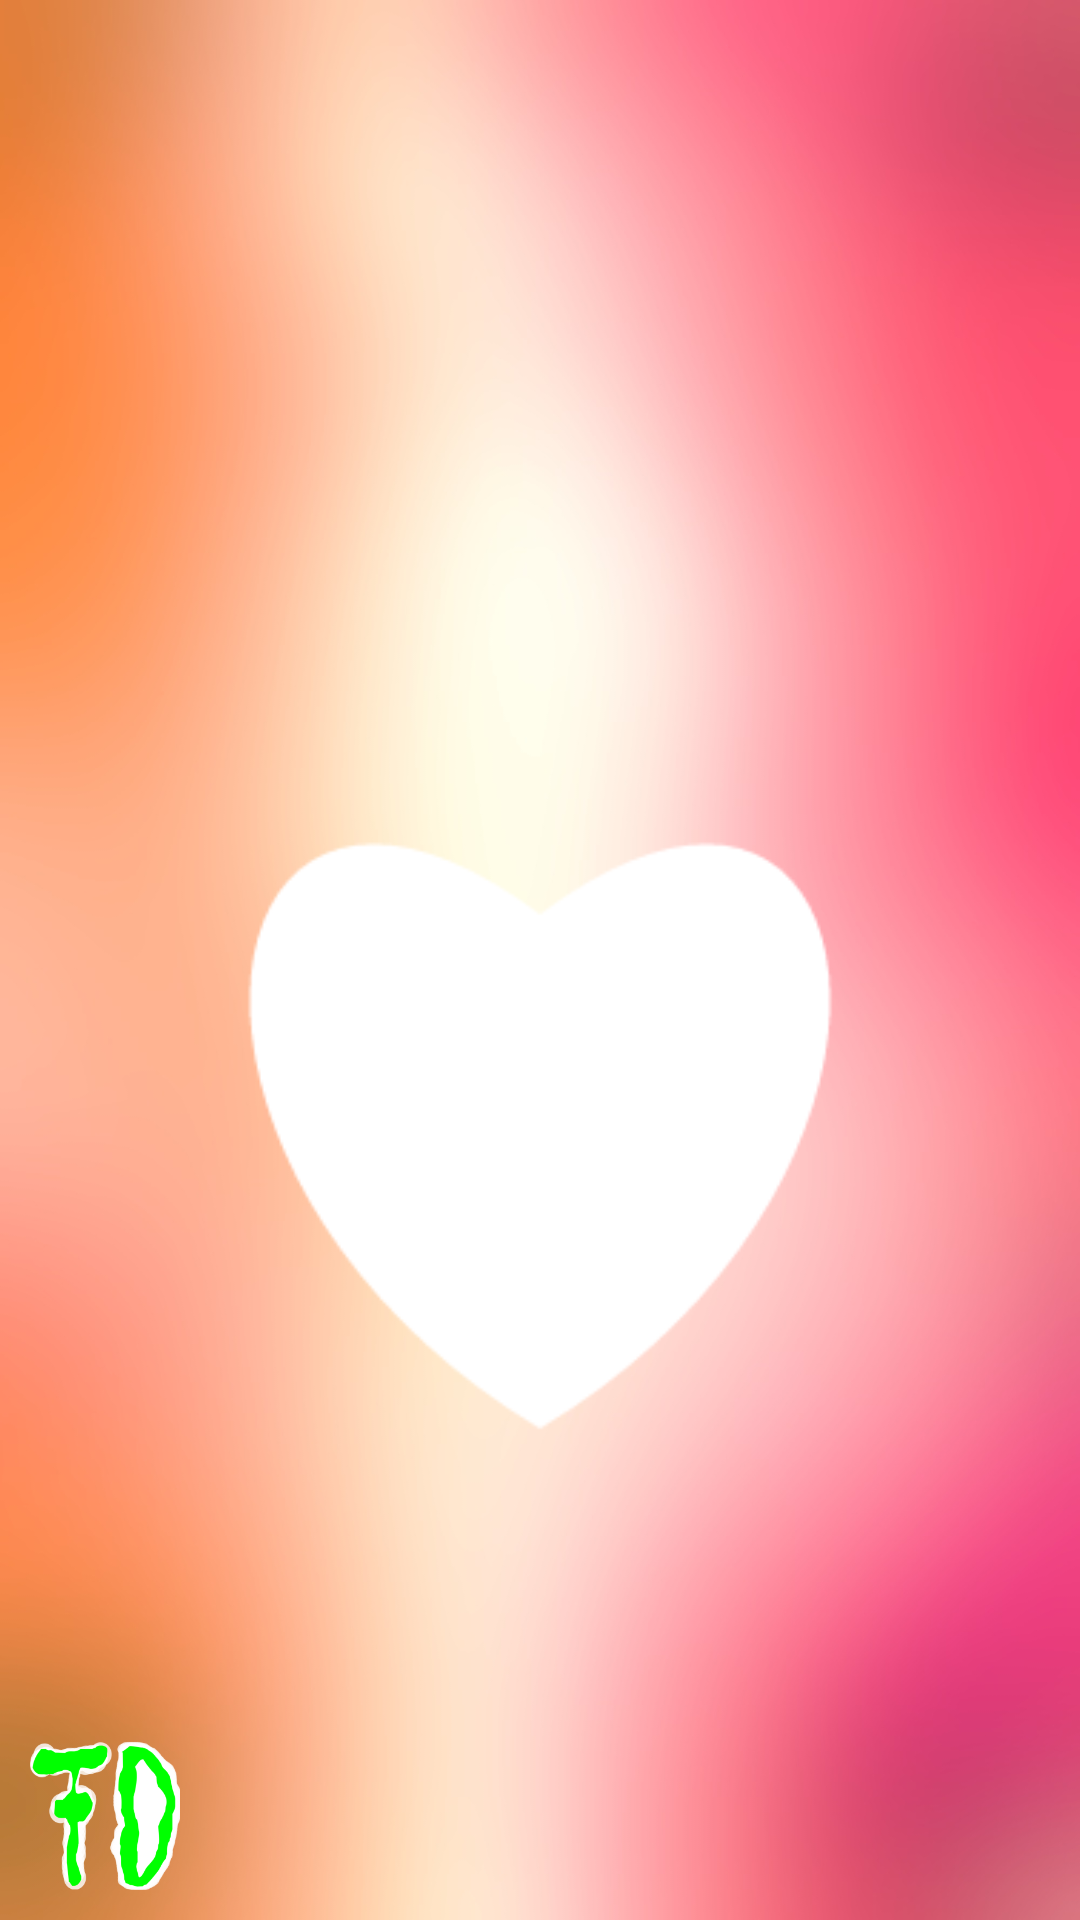

Reconstruct the res/layout file that produces this screen, plus the resources it refers to.
<!-- AndroidManifest.xml: activity theme Theme.CheckYourLove.Starting -->
<!-- res/layout/main.xml -->
<?xml version="1.0" encoding="utf-8"?>
<RelativeLayout xmlns:android="http://schemas.android.com/apk/res/android"
    android:layout_width="fill_parent"
    android:layout_height="fill_parent"
    android:background="@drawable/background"
    android:orientation="vertical" >

    <EditText
        android:id="@+id/ename1"
        android:layout_width="300dp"
        android:layout_height="60dp"
        android:lines="1"
        android:layout_centerHorizontal="true"
        android:layout_marginTop="50dp"
        android:ems="10"
        android:gravity="center_vertical|center_horizontal"
        android:hint=""
        android:inputType="textPersonName"
        android:textColor="@color/checkyourloveTextViewTextColor"
        android:textSize="28sp" />

    <EditText
        android:id="@+id/ename2"
        android:layout_width="300dp"
        android:layout_height="60dp"
        android:lines="1"
        android:layout_below="@id/ename1"
        android:layout_centerHorizontal="true"
        android:layout_marginTop="30dp"
        android:ems="10"
        android:gravity="center_vertical|center_horizontal"
        android:hint=""
        android:inputType="textPersonName"
        android:textColor="@color/checkyourloveTextViewTextColor"
        android:textSize="28sp" />

    <Button
        android:id="@+id/generateButton"
        android:layout_width="200dp"
        android:layout_height="200dp"
        android:layout_below="@id/ename2"
        android:layout_centerHorizontal="true"
        android:layout_marginTop="80dp"
        android:background="@drawable/herzfull"
        android:onClick="generatequote"
        android:textColor="#FF0F00" />

    <TextView
        android:id="@+id/equote"
        android:layout_width="120dp"
        android:layout_height="100dp"
        android:layout_alignTop="@id/generateButton"
        android:layout_below="@id/ename2"
        android:layout_centerHorizontal="true"
        android:layout_marginTop="35dp"
        android:gravity="center_vertical|center_horizontal"
        android:textAppearance="?android:attr/textAppearanceLarge"
        android:textColor="#FF0F00"
        android:textSize="70sp" />

    <Button
        android:id="@+id/moreButton"
        style="?android:attr/buttonStyleSmall"
        android:layout_width="50dp"
        android:layout_height="50dp"
        android:layout_above="@+id/adscrollview"
        android:layout_alignParentLeft="true"
        android:layout_marginBottom="10dp"
        android:layout_marginLeft="10dp"
        android:background="@drawable/fd_selector"
        android:onClick="dev"/>

    <ScrollView
        android:id="@+id/adscrollview"
        android:layout_width="wrap_content"
        android:layout_height="wrap_content"
        android:layout_alignParentBottom="true"
        android:layout_centerHorizontal="true" >
    </ScrollView>

</RelativeLayout>
<!-- resources referenced by this layout -->
<resources>
  <!-- drawable background: jpg bitmap (drawable, 302609 bytes) -->
  <!-- drawable fd_selector (drawable) -->
  <?xml version="1.0" encoding="utf-8"?>
  <selector xmlns:android="http://schemas.android.com/apk/res/android">
  
  	<item android:drawable="@drawable/fdpressed" android:state_pressed="true"/>
  	<item android:drawable="@drawable/fd"/>
  
  </selector>
  <!-- drawable herzfull: png bitmap (drawable, 3148 bytes) -->
  <style name="Theme.CheckYourLove.Starting" parent="Theme.SplashScreen">
          <item name="windowSplashScreenBackground">@color/splash_background</item>
          <item name="windowSplashScreenAnimatedIcon">@drawable/ic_splash_heart</item>
          <item name="windowSplashScreenAnimationDuration">300</item>
          <item name="postSplashScreenTheme">@style/Theme.CheckYourLove</item>
      </style>
  <!-- drawable fdpressed: png bitmap (drawable, 12822 bytes) -->
  <!-- drawable fd: png bitmap (drawable, 24046 bytes) -->
  <color name="splash_background">#FFF6F3</color>
  <!-- drawable ic_splash_heart (drawable) -->
  <?xml version="1.0" encoding="utf-8"?>
  <vector xmlns:android="http://schemas.android.com/apk/res/android"
      xmlns:aapt="http://schemas.android.com/aapt"
      android:width="192dp" android:height="192dp"
      android:viewportWidth="108" android:viewportHeight="108">
      <group android:translateX="24" android:translateY="24" android:scaleX="0.6" android:scaleY="0.6">
          <path android:pathData="M50,88 C50,88 10,62 10,36 C10,22 21,12 33,12 C41,12 47,16 50,22 C53,16 59,12 67,12 C79,12 90,22 90,36 C90,62 50,88 50,88 Z">
              <aapt:attr name="android:fillColor">
                  <gradient android:type="linear" android:startX="14" android:startY="14" android:endX="86" android:endY="86">
                      <item android:offset="0" android:color="#FFFF8A6B" />
                      <item android:offset="0.55" android:color="#FFFF5C8A" />
                      <item android:offset="1" android:color="#FFA77BFF" />
                  </gradient>
              </aapt:attr>
          </path>
          <path android:fillColor="#40FFFFFF"
              android:pathData="M22,30 C22,23 27,19 33,19 C37,19 40,21 41,23 C34,23 28,28 26,36 C24,35 22,33 22,30 Z" />
          <path android:fillColor="#FFFFE1EA"
              android:pathData="M82,6 L84,13 L91,15 L84,17 L82,24 L80,17 L73,15 L80,13 Z" />
      </group>
  </vector>
  <style name="Theme.CheckYourLove" parent="android:Theme.Material.Light.NoActionBar">
          <item name="android:windowBackground">@color/window_background</item>
          <item name="android:statusBarColor">@android:color/transparent</item>
          <item name="android:navigationBarColor">@android:color/transparent</item>
      </style>
  <color name="window_background">#FFF6F3</color>
</resources>
